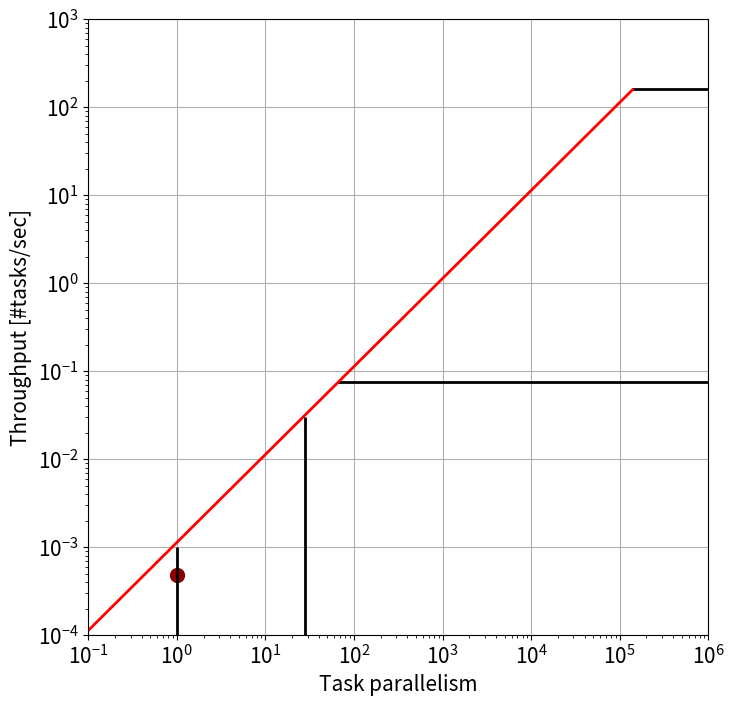

Write the Python code that produced this figure.
import numpy as np
import matplotlib.pyplot as plt
import sys
import math



########################### SYSTEM INPUTS ###########################
GPU_HARDWARE=(1536+256)
PEAK_NODE_CPU_BW=1555*4# in GB/s
RANKS_PER_NODE=4
PEAK_FILE_SYSTEM=5600
GPU_NODE_FLOPS=4*9.7
#####################################################################


########################### META DATA ###########################
time1=[1096.50, 344.32, 179.56]
time2=[3088.36, 775.56, 225.18]
tflop1=1164*1000
tflop2=12.6*256*1000
batches=[80,20,5]
mpi_vol1_per_batch=85.3
mpi_vol2_per_batch=[48.5,48.5,48.5,48.5,48.5,48.5]
#####################################################################

########################### WORKFLOW INPUTS ###########################
TOTAL_TASKS=2
PARALLEL_TASKS=1
RANKS_USED=64 # MPI ranks

FILE_SYSTEM_VOL=70  # GB
NODE_FLOPS=(tflop1+tflop2)/RANKS_USED
NETWORK_VOL=(85.3*80+48.5*80)/16    # (vol_per_batch * #batch )/16
TIME=1096.50+3088.36
TPS=TOTAL_TASKS/TIME
########################### INPUTS ENDS ###########################


font = { 'size'   : 15}
plt.rc('font', **font)


colors = ['k','k','green','k','c','y','k','crimson']
styles = ['o','s','D','v','^',">","<","*","h","H","+","1","2","3","4","8","p","d","|","_",".",","]

fig = plt.figure(1,figsize=(8,8))
plt.clf()
ax = fig.gca()
ax.set_xscale('log')
ax.set_yscale('log')
ax.set_xlabel('Task parallelism')
ax.set_ylabel('Throughput [#tasks/sec]')
nx = 1000
xmin = -1
xmax = 6
ymin = 0.0001
ymax = 1000
scalingFactorForRoofs=1

ax.set_xlim(10**xmin, 10**xmax)
ax.set_ylim(ymin, ymax)

ixx = int(nx*0.02)
xlim = ax.get_xlim()
ylim = ax.get_ylim()

scomp_x_elbow = []
scomp_ix_elbow = []
smem_x_elbow = []
smem_ix_elbow = []

x = np.logspace(xmin,xmax,nx)

ax.plot(PARALLEL_TASKS,TPS,c='darkred',marker='o',markersize=10)

system_plot=1
if system_plot==1:
    smemroofs=[]
    scomproofs=[]
    scomp_x_elbow=[]
    scomp_ix_elbow=[]

    PARA_LIMIT=math.floor(GPU_HARDWARE/RANKS_USED)


    smemroofs=[]
    scomproofs=[]
    scomp_x_elbow=[]
    scomp_ix_elbow=[]
    smem_x_elbow=[]
    smem_ix_elbow=[]

    ### node flops
    latency=(NODE_FLOPS)/(GPU_NODE_FLOPS*2)
    smemroofs.append(latency)


    ### mpi vol, system
    latency=(NETWORK_VOL)/(25)
    scomproofs.append(TOTAL_TASKS/((FILE_SYSTEM_VOL)/(PEAK_FILE_SYSTEM)))
    scomproofs.append(TOTAL_TASKS/latency)

    for roof in scomproofs:
        for ix in range(1,nx):
            if (x[ix])/smemroofs[0] >= roof and (x[ix-1])/smemroofs[0] < roof:
                scomp_x_elbow.append(x[ix-1])
                scomp_ix_elbow.append(ix-1)
                break

    for roof in smemroofs:
        for ix in range(1,nx):
            if (scomproofs[0] <= (x[ix])/roof) and (scomproofs[0] > ( x[ix-1])/roof):
            #if (MEM_NODE/roof <= (x[ix])/roof) and (MEM_NODE/roof > ( x[ix-1])/roof):
                smem_x_elbow.append(x[ix-1])
                smem_ix_elbow.append(ix-1)
                break

    for i in range(0,len(scomproofs)):
        roof = scomproofs[i]
        y = np.ones(len(x)) * roof / scalingFactorForRoofs
        ax.plot(x[scomp_ix_elbow[i]:],y[scomp_ix_elbow[i]:],c=colors[i],ls='-',lw='2')

    for i in range(0,len(smemroofs)):
        roof = smemroofs[i]
        y = ((x)/roof) / scalingFactorForRoofs
        ax.plot(x[:smem_ix_elbow[i]+1],y[:smem_ix_elbow[i]+1],c='red',ls='-',lw='2')


para_plot=1
if para_plot==1:
    plt.vlines(x = PARA_LIMIT, ymin = ymin, ymax =0.03 ,color='k',ls='-',lw=2)
    plt.vlines(x = 1, ymin = ymin, ymax =0.001 ,color='k',ls='-',lw=2)

ax.grid(True)
marker_handles = list()
#plt.show()
plt.savefig('WRF_BGW_64.pdf')
